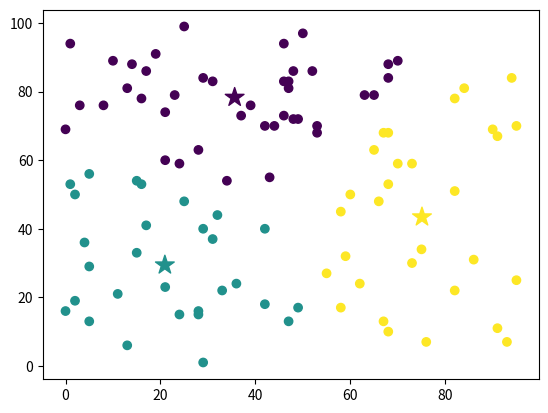

Write the Python code that produced this figure.
from matplotlib import pyplot as plt
import numpy as np


class KMeans:

    def __init__(self, k=3):
        self.k = k
        self.centroids = None

        self.metrics = {
            'fscore': 0,
            'kappa': 0,
            'matthews': 0
        }

    @staticmethod
    def euclidean_distance(data_point, centroids):
        return np.sqrt(np.sum((data_point - centroids) ** 2, axis=1))

    def fit(self, X, max_epochs=200):
        self.centroids = np.random.uniform(np.amin(X, axis=0), np.amax(X, axis=0), size=(self.k, X.shape[1]))

        for _ in range(max_epochs):
            y = []

            for data_point in X:
                distances = KMeans.euclidean_distance(data_point, self.centroids)
                y.append(np.argmin(distances))

            y = np.array(y)

            cluster_indices = []

            for i in range(self.k):
                cluster_indices.append(np.argwhere(y == i))
            
            cluster_centers = []

            for i, indices in enumerate(cluster_indices):
                if len(indices) == 0:
                    cluster_centers.append(self.centroids[i])
                else:
                    cluster_centers.append(np.mean(X[indices], axis=0)[0])
            
            if np.max(self.centroids - np.array(cluster_centers)) < 0.0001:
                break
            else:
                self.centroids = np.array(cluster_centers)
        return y
    

random_points = np.random.randint(0, 100, size=(100, 2))

kmeans = KMeans(k=3)
labels = kmeans.fit(random_points)

print(random_points)
print(kmeans.centroids)
plt.scatter(random_points[:, 0], random_points[:, 1], c=labels)
plt.scatter(kmeans.centroids[:, 0], kmeans.centroids[:, 1], c=range(len(kmeans.centroids)), marker='*', s=200)

plt.show()